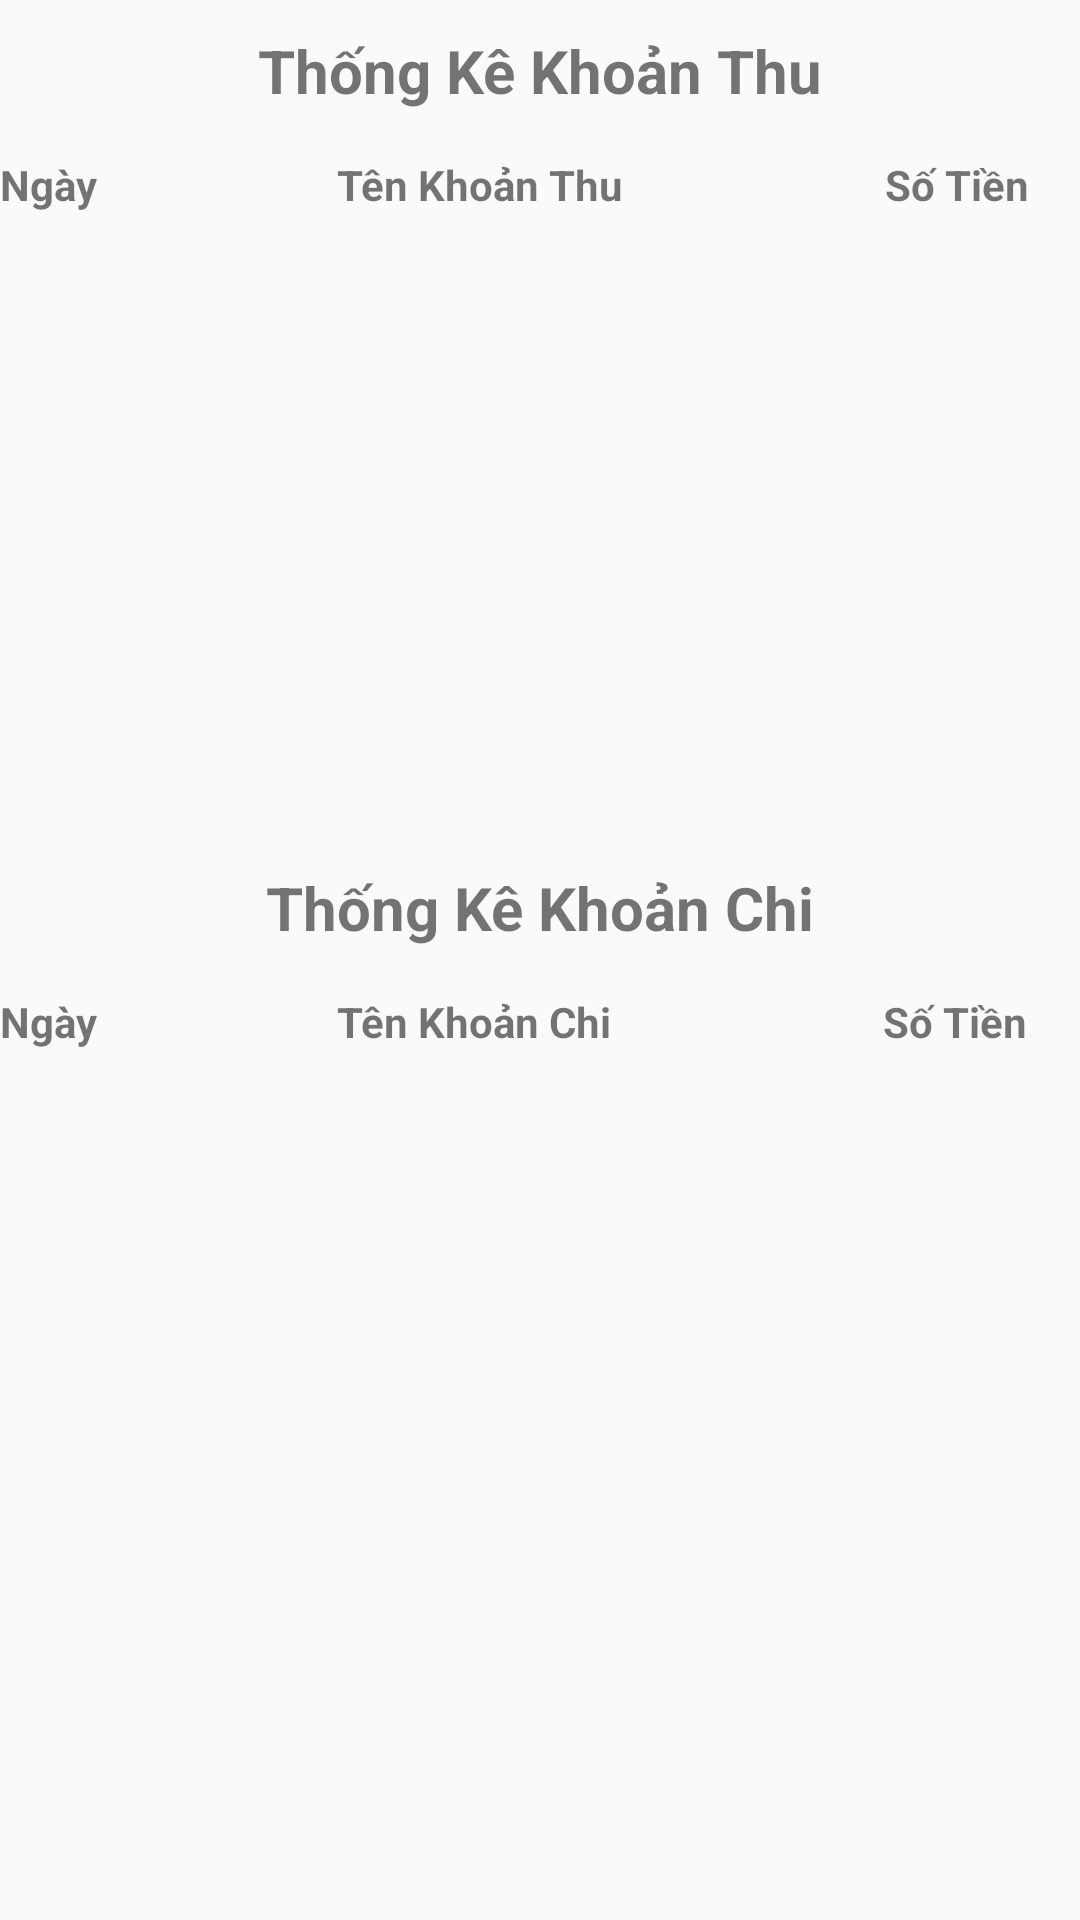

Reconstruct the res/layout file that produces this screen, plus the resources it refers to.
<!-- AndroidManifest.xml: application theme Theme.QuanLyChiTieu_N23 -->
<!-- res/layout/thong_ke_khoan_fragment.xml -->
<?xml version="1.0" encoding="utf-8"?>
<RelativeLayout xmlns:android="http://schemas.android.com/apk/res/android"
    xmlns:app="http://schemas.android.com/apk/res-auto"
    xmlns:tools="http://schemas.android.com/tools"
    android:layout_width="match_parent"
    android:layout_height="match_parent">

    <LinearLayout
        android:layout_width="match_parent"
        android:layout_height="match_parent"
        android:orientation="vertical"
        android:weightSum="2">

        <androidx.constraintlayout.widget.ConstraintLayout
            android:layout_width="match_parent"
            android:layout_height="wrap_content"
            tools:layout_weight="1">

            <TextView
                android:id="@+id/textView23"
                android:layout_width="wrap_content"
                android:layout_height="wrap_content"
                android:layout_marginStart="140dp"
                android:layout_marginTop="10dp"
                android:layout_marginEnd="140dp"
                android:text="Thống Kê Khoản Thu"
                android:textSize="20sp"
                android:textStyle="bold"
                app:layout_constraintEnd_toEndOf="parent"
                app:layout_constraintStart_toStartOf="parent"
                app:layout_constraintTop_toTopOf="parent" />

            <TextView
                android:id="@+id/textView18"
                android:layout_width="wrap_content"
                android:layout_height="wrap_content"
                android:layout_marginTop="15dp"
                android:text="Ngày"
                android:textStyle="bold"
                app:layout_constraintStart_toStartOf="parent"
                app:layout_constraintTop_toBottomOf="@+id/textView23" />

            <TextView
                android:id="@+id/textView20"
                android:layout_width="wrap_content"
                android:layout_height="wrap_content"
                android:layout_marginStart="87dp"
                android:layout_marginTop="15dp"
                android:text="Số Tiền"
                android:textStyle="bold"
                app:layout_constraintStart_toEndOf="@+id/textView21"
                app:layout_constraintTop_toBottomOf="@+id/textView23" />

            <TextView
                android:id="@+id/textView21"
                android:layout_width="wrap_content"
                android:layout_height="wrap_content"
                android:layout_marginStart="80dp"
                android:layout_marginTop="15dp"
                android:text="Tên Khoản Thu"
                android:textStyle="bold"
                app:layout_constraintStart_toEndOf="@+id/textView18"
                app:layout_constraintTop_toBottomOf="@+id/textView23" />

            <androidx.recyclerview.widget.RecyclerView
                android:id="@+id/rvThongkeThu"
                android:layout_width="match_parent"
                android:layout_height="wrap_content"
                android:layout_marginTop="8dp"
                app:layout_constraintBottom_toBottomOf="parent"
                app:layout_constraintEnd_toEndOf="parent"
                app:layout_constraintHorizontal_bias="0.0"
                app:layout_constraintStart_toStartOf="parent"
                app:layout_constraintTop_toBottomOf="@+id/textView21" />

        </androidx.constraintlayout.widget.ConstraintLayout>

        <androidx.constraintlayout.widget.ConstraintLayout
            android:layout_width="match_parent"
            android:layout_height="wrap_content"
            android:layout_marginTop="200dp"
            tools:layout_weight="1">

            <TextView
                android:id="@+id/textView24"
                android:layout_width="wrap_content"
                android:layout_height="wrap_content"
                android:layout_marginStart="140dp"
                android:layout_marginTop="10dp"
                android:layout_marginEnd="140dp"
                android:text="Thống Kê Khoản Chi"
                android:textSize="20sp"
                android:textStyle="bold"
                app:layout_constraintEnd_toEndOf="parent"
                app:layout_constraintStart_toStartOf="parent"
                app:layout_constraintTop_toTopOf="parent" />

            <TextView
                android:id="@+id/textView22"
                android:layout_width="wrap_content"
                android:layout_height="wrap_content"
                android:layout_marginTop="15dp"
                android:text="Ngày"
                android:textStyle="bold"
                app:layout_constraintStart_toStartOf="parent"
                app:layout_constraintTop_toBottomOf="@+id/textView24" />

            <TextView
                android:id="@+id/textView25"
                android:layout_width="wrap_content"
                android:layout_height="wrap_content"
                android:layout_marginStart="80dp"
                android:layout_marginTop="15dp"
                android:text="Tên Khoản Chi
"
                android:textStyle="bold"
                app:layout_constraintStart_toEndOf="@+id/textView22"
                app:layout_constraintTop_toBottomOf="@+id/textView24" />

            <TextView
                android:id="@+id/textView26"
                android:layout_width="wrap_content"
                android:layout_height="wrap_content"
                android:layout_marginStart="87dp"
                android:layout_marginTop="15dp"
                android:text="Số Tiền"
                android:textStyle="bold"
                app:layout_constraintStart_toEndOf="@+id/textView25"
                app:layout_constraintTop_toBottomOf="@+id/textView24" />

            <androidx.recyclerview.widget.RecyclerView
                android:id="@+id/rvThongkeChi"
                android:layout_width="match_parent"
                android:layout_height="wrap_content"
                android:layout_marginTop="42dp"
                android:textStyle="bold"
                app:layout_constraintBottom_toBottomOf="parent"
                app:layout_constraintEnd_toEndOf="parent"
                app:layout_constraintHorizontal_bias="0.0"
                app:layout_constraintStart_toStartOf="parent"
                app:layout_constraintTop_toBottomOf="@+id/textView24" />

        </androidx.constraintlayout.widget.ConstraintLayout>
    </LinearLayout>
</RelativeLayout>
<!-- resources referenced by this layout -->
<resources>
  <style name="Theme.QuanLyChiTieu_N23" parent="Theme.AppCompat.DayNight.DarkActionBar">
          
          <item name="colorPrimary">@color/purple_500</item>
          <item name="colorPrimaryVariant">@color/purple_700</item>
          <item name="colorOnPrimary">@color/white</item>
          
          <item name="colorSecondary">@color/teal_200</item>
          <item name="colorSecondaryVariant">@color/teal_700</item>
          <item name="colorOnSecondary">@color/black</item>
          
          <item name="android:statusBarColor" tools:targetApi="l">?attr/colorPrimaryVariant</item>
          
      </style>
  <color name="purple_500">#FF6200EE</color>
  <color name="purple_700">#FF3700B3</color>
  <color name="white">#FFFFFFFF</color>
  <color name="teal_200">#FF03DAC5</color>
  <color name="teal_700">#FF018786</color>
  <color name="black">#FF000000</color>
</resources>
